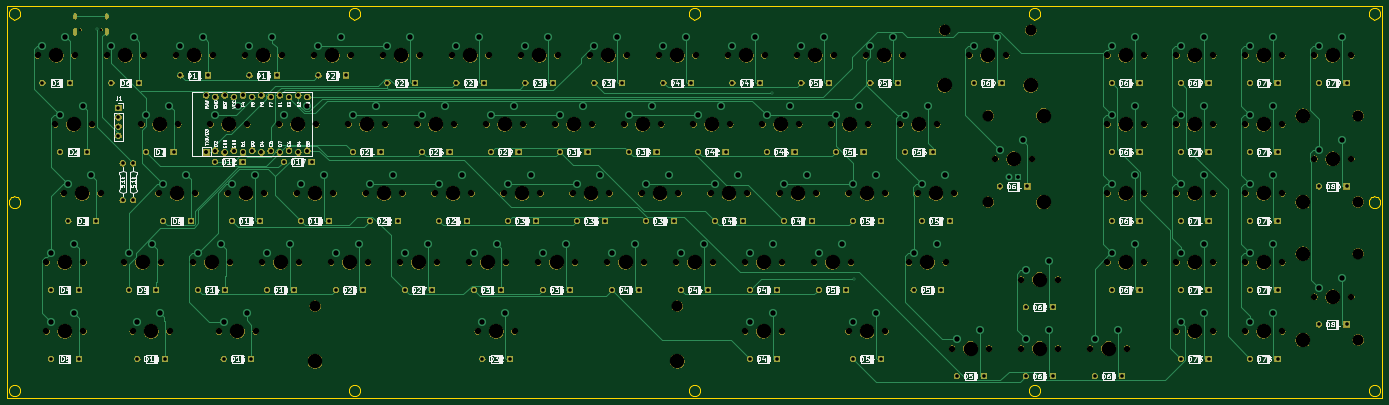
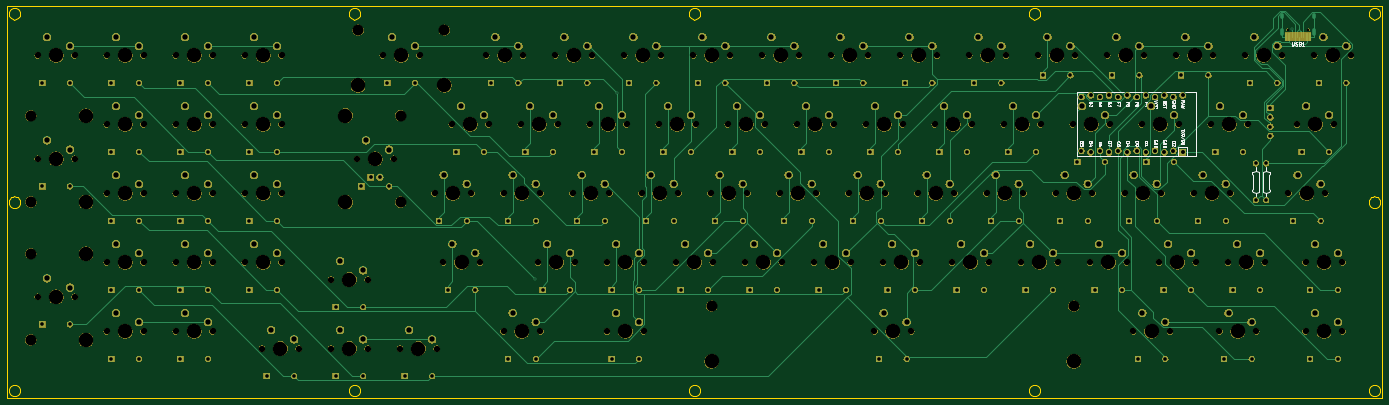
Circuit board: 11 layer files. Board 379.5 x 108.0 mm.
- bottom_copper: 1800muente-B_Cu.gbr (37879 bytes)
- bottom_mask: 1800muente-B_Mask.gbr (595103 bytes)
- paste: 1800muente-B_Paste.gbr (888 bytes)
- bottom_silk: 1800muente-B_SilkS.gbr (41636 bytes)
- outline: 1800muente-Edge_Cuts.gbr (12885 bytes)
- top_copper: 1800muente-F_Cu.gbr (39210 bytes)
- top_mask: 1800muente-F_Mask.gbr (398460 bytes)
- paste: 1800muente-F_Paste.gbr (534 bytes)
- top_silk: 1800muente-F_SilkS.gbr (156560 bytes)
- drill: 1800muente-NPTH.drl (4720 bytes)
- drill: 1800muente-PTH.drl (6460 bytes)

=== bottom_copper: 1800muente-B_Cu.gbr (37879 bytes, source omitted) ===
=== bottom_mask: 1800muente-B_Mask.gbr (595103 bytes, source omitted) ===
=== paste: 1800muente-B_Paste.gbr ===
G04 #@! TF.GenerationSoftware,KiCad,Pcbnew,5.1.2-f72e74a~84~ubuntu18.04.1*
G04 #@! TF.CreationDate,2019-05-27T19:37:11-05:00*
G04 #@! TF.ProjectId,1800muente,31383030-6d75-4656-9e74-652e6b696361,rev?*
G04 #@! TF.SameCoordinates,Original*
G04 #@! TF.FileFunction,Paste,Bot*
G04 #@! TF.FilePolarity,Positive*
%FSLAX46Y46*%
G04 Gerber Fmt 4.6, Leading zero omitted, Abs format (unit mm)*
G04 Created by KiCad (PCBNEW 5.1.2-f72e74a~84~ubuntu18.04.1) date 2019-05-27 19:37:11*
%MOMM*%
%LPD*%
G04 APERTURE LIST*
%ADD10R,0.600000X2.450000*%
%ADD11R,0.300000X2.450000*%
G04 APERTURE END LIST*
D10*
X48691000Y-96460000D03*
X42241000Y-96460000D03*
X47916000Y-96460000D03*
X43016000Y-96460000D03*
D11*
X43716000Y-96460000D03*
X47216000Y-96460000D03*
X44216000Y-96460000D03*
X46716000Y-96460000D03*
X44716000Y-96460000D03*
X46216000Y-96460000D03*
X45716000Y-96460000D03*
X45216000Y-96460000D03*
M02*

=== bottom_silk: 1800muente-B_SilkS.gbr (41636 bytes, source omitted) ===
=== outline: 1800muente-Edge_Cuts.gbr (12885 bytes, source omitted) ===
=== top_copper: 1800muente-F_Cu.gbr (39210 bytes, source omitted) ===
=== top_mask: 1800muente-F_Mask.gbr (398460 bytes, source omitted) ===
=== paste: 1800muente-F_Paste.gbr ===
G04 #@! TF.GenerationSoftware,KiCad,Pcbnew,5.1.2-f72e74a~84~ubuntu18.04.1*
G04 #@! TF.CreationDate,2019-05-27T19:37:11-05:00*
G04 #@! TF.ProjectId,1800muente,31383030-6d75-4656-9e74-652e6b696361,rev?*
G04 #@! TF.SameCoordinates,Original*
G04 #@! TF.FileFunction,Paste,Top*
G04 #@! TF.FilePolarity,Positive*
%FSLAX46Y46*%
G04 Gerber Fmt 4.6, Leading zero omitted, Abs format (unit mm)*
G04 Created by KiCad (PCBNEW 5.1.2-f72e74a~84~ubuntu18.04.1) date 2019-05-27 19:37:11*
%MOMM*%
%LPD*%
G04 APERTURE LIST*
G04 APERTURE END LIST*
M02*

=== top_silk: 1800muente-F_SilkS.gbr (156560 bytes, source omitted) ===
=== drill: 1800muente-NPTH.drl ===
M48
; DRILL file {KiCad 5.1.2-f72e74a~84~ubuntu18.04.1} date lun 27 may 2019 19:37:14 -05
; FORMAT={-:-/ absolute / inch / decimal}
; #@! TF.CreationDate,2019-05-27T19:37:14-05:00
; #@! TF.GenerationSoftware,Kicad,Pcbnew,5.1.2-f72e74a~84~ubuntu18.04.1
; #@! TF.FileFunction,NonPlated,1,2,NPTH
FMAT,2
INCH
T1C0.0256
T2C0.0689
T3C0.1200
T4C0.1570
%
G90
G05
T1
X1.6762Y-3.7211
X1.9038Y-3.7211
T2
X2.5261Y-5.4998
X2.9261Y-5.4998
X2.1511Y-6.2498
X2.5511Y-6.2498
X7.4011Y-6.2498
X7.8011Y-6.2498
X10.0261Y-6.9998
X10.4261Y-6.9998
X15.0886Y-3.9998
X15.4886Y-3.9998
X15.0886Y-5.1248
X15.4886Y-5.1248
X8.9011Y-6.9998
X9.3011Y-6.9998
X4.0261Y-5.4998
X4.4261Y-5.4998
X3.1824Y-6.9998
X3.5824Y-6.9998
X4.4011Y-6.2498
X4.8011Y-6.2498
X13.5886Y-4.7498
X13.9886Y-4.7498
X14.3386Y-4.7498
X14.7386Y-4.7498
X14.3386Y-5.4998
X14.7386Y-5.4998
X3.0886Y-4.7498
X3.4886Y-4.7498
X14.3386Y-3.9998
X14.7386Y-3.9998
X11.3386Y-3.9998
X11.7386Y-3.9998
X2.9011Y-6.2498
X3.3011Y-6.2498
X3.4636Y-3.9998
X3.8636Y-3.9998
X8.9011Y-6.2498
X9.3011Y-6.2498
X13.5886Y-6.2498
X13.9886Y-6.2498
X14.3386Y-6.2498
X14.7386Y-6.2498
X9.0886Y-4.7498
X9.4886Y-4.7498
X6.0886Y-4.7498
X6.4886Y-4.7498
X2.7136Y-3.9998
X3.1136Y-3.9998
X11.9011Y-7.1873
X12.3011Y-7.1873
X6.8386Y-4.7498
X7.2386Y-4.7498
X5.9948Y-6.9998
X6.3948Y-6.9998
X6.2761Y-5.4998
X6.6761Y-5.4998
X12.6511Y-7.1873
X13.0511Y-7.1873
X4.2136Y-3.9998
X4.6136Y-3.9998
X10.0261Y-5.4998
X10.4261Y-5.4998
X5.9011Y-6.2498
X6.3011Y-6.2498
X11.1511Y-7.1873
X11.5511Y-7.1873
X1.2136Y-3.9998
X1.6136Y-3.9998
X3.2761Y-5.4998
X3.6761Y-5.4998
X4.7761Y-5.4998
X5.1761Y-5.4998
X10.6824Y-6.2498
X11.0824Y-6.2498
X12.8386Y-5.4998
X13.2386Y-5.4998
X2.2449Y-6.9998
X2.6449Y-6.9998
X8.1511Y-6.2498
X8.5511Y-6.2498
X13.5886Y-3.9998
X13.9886Y-3.9998
X7.9636Y-3.9998
X8.3636Y-3.9998
X15.0886Y-6.6248
X15.4886Y-6.6248
X6.4636Y-3.9998
X6.8636Y-3.9998
X11.6198Y-5.1248
X12.0198Y-5.1248
X12.8386Y-3.9998
X13.2386Y-3.9998
X13.5886Y-6.9998
X13.9886Y-6.9998
X7.5886Y-4.7498
X7.9886Y-4.7498
X13.5886Y-5.4998
X13.9886Y-5.4998
X7.7761Y-5.4998
X8.1761Y-5.4998
X1.4949Y-5.4998
X1.8949Y-5.4998
X7.2136Y-3.9998
X7.6136Y-3.9998
X11.9011Y-6.4373
X12.3011Y-6.4373
X6.6511Y-6.2498
X7.0511Y-6.2498
X9.4636Y-3.9998
X9.8636Y-3.9998
X9.8386Y-4.7498
X10.2386Y-4.7498
X9.2761Y-5.4998
X9.6761Y-5.4998
X10.2136Y-3.9998
X10.6136Y-3.9998
X3.8386Y-4.7498
X4.2386Y-4.7498
X12.8386Y-4.7498
X13.2386Y-4.7498
X5.5261Y-5.4998
X5.9261Y-5.4998
X5.3386Y-4.7498
X5.7386Y-4.7498
X8.5261Y-5.4998
X8.9261Y-5.4998
X1.3074Y-6.9998
X1.7074Y-6.9998
X2.3386Y-4.7498
X2.7386Y-4.7498
X10.7761Y-5.4998
X11.1761Y-5.4998
X9.6511Y-6.2498
X10.0511Y-6.2498
X10.5886Y-4.7498
X10.9886Y-4.7498
X4.5886Y-4.7498
X4.9886Y-4.7498
X1.3074Y-6.2498
X1.7074Y-6.2498
X3.6511Y-6.2498
X4.0511Y-6.2498
X1.9636Y-3.9998
X2.3636Y-3.9998
X1.4011Y-4.7498
X1.8011Y-4.7498
X5.7136Y-3.9998
X6.1136Y-3.9998
X4.9636Y-3.9998
X5.3636Y-3.9998
X8.3386Y-4.7498
X8.7386Y-4.7498
X5.1511Y-6.2498
X5.5511Y-6.2498
X12.8386Y-6.2498
X13.2386Y-6.2498
X14.3386Y-6.9998
X14.7386Y-6.9998
X8.7136Y-3.9998
X9.1136Y-3.9998
X7.0261Y-5.4998
X7.4261Y-5.4998
T3
X15.5636Y-4.6561
X15.5636Y-5.5936
X11.0698Y-3.7248
X12.0073Y-3.7248
X4.2263Y-6.7248
X8.1633Y-6.7248
X15.5636Y-6.1561
X15.5636Y-7.0936
X11.5448Y-4.6548
X11.5448Y-5.5948
T4
X10.9761Y-5.4998
X9.8511Y-6.2498
X10.7886Y-4.7498
X4.7886Y-4.7498
X1.5074Y-6.2498
X3.8511Y-6.2498
X2.1636Y-3.9998
X1.6011Y-4.7498
X5.9136Y-3.9998
X5.1636Y-3.9998
X8.5386Y-4.7498
X5.3511Y-6.2498
X13.0386Y-6.2498
X14.5386Y-6.9998
X8.9136Y-3.9998
X7.2261Y-5.4998
X2.7261Y-5.4998
X2.3511Y-6.2498
X7.6011Y-6.2498
X10.2261Y-6.9998
X15.2886Y-3.9998
X14.9636Y-4.6561
X14.9636Y-5.5936
X15.2886Y-5.1248
X9.1011Y-6.9998
X4.2261Y-5.4998
X3.3824Y-6.9998
X4.6011Y-6.2498
X13.7886Y-4.7498
X14.5386Y-4.7498
X14.5386Y-5.4998
X3.2886Y-4.7498
X14.5386Y-3.9998
X11.0698Y-4.3248
X11.5386Y-3.9998
X12.0073Y-4.3248
X3.1011Y-6.2498
X3.6636Y-3.9998
X9.1011Y-6.2498
X13.7886Y-6.2498
X14.5386Y-6.2498
X9.2886Y-4.7498
X6.2886Y-4.7498
X2.9136Y-3.9998
X12.1011Y-7.1873
X7.0386Y-4.7498
X4.2263Y-7.3248
X6.1948Y-6.9998
X8.1633Y-7.3248
X6.4761Y-5.4998
X12.8511Y-7.1873
X4.4136Y-3.9998
X10.2261Y-5.4998
X6.1011Y-6.2498
X11.3511Y-7.1873
X1.4136Y-3.9998
X3.4761Y-5.4998
X4.9761Y-5.4998
X10.8824Y-6.2498
X13.0386Y-5.4998
X2.4449Y-6.9998
X8.3511Y-6.2498
X13.7886Y-3.9998
X8.1636Y-3.9998
X14.9636Y-6.1561
X14.9636Y-7.0936
X15.2886Y-6.6248
X6.6636Y-3.9998
X11.8198Y-5.1248
X12.1448Y-4.6548
X12.1448Y-5.5948
X13.0386Y-3.9998
X13.7886Y-6.9998
X7.7886Y-4.7498
X13.7886Y-5.4998
X7.9761Y-5.4998
X1.6949Y-5.4998
X7.4136Y-3.9998
X12.1011Y-6.4373
X6.8511Y-6.2498
X9.6636Y-3.9998
X10.0386Y-4.7498
X9.4761Y-5.4998
X10.4136Y-3.9998
X4.0386Y-4.7498
X13.0386Y-4.7498
X5.7261Y-5.4998
X5.5386Y-4.7498
X8.7261Y-5.4998
X1.5074Y-6.9998
X2.5386Y-4.7498
T0
M30

=== drill: 1800muente-PTH.drl (6460 bytes, source omitted) ===
